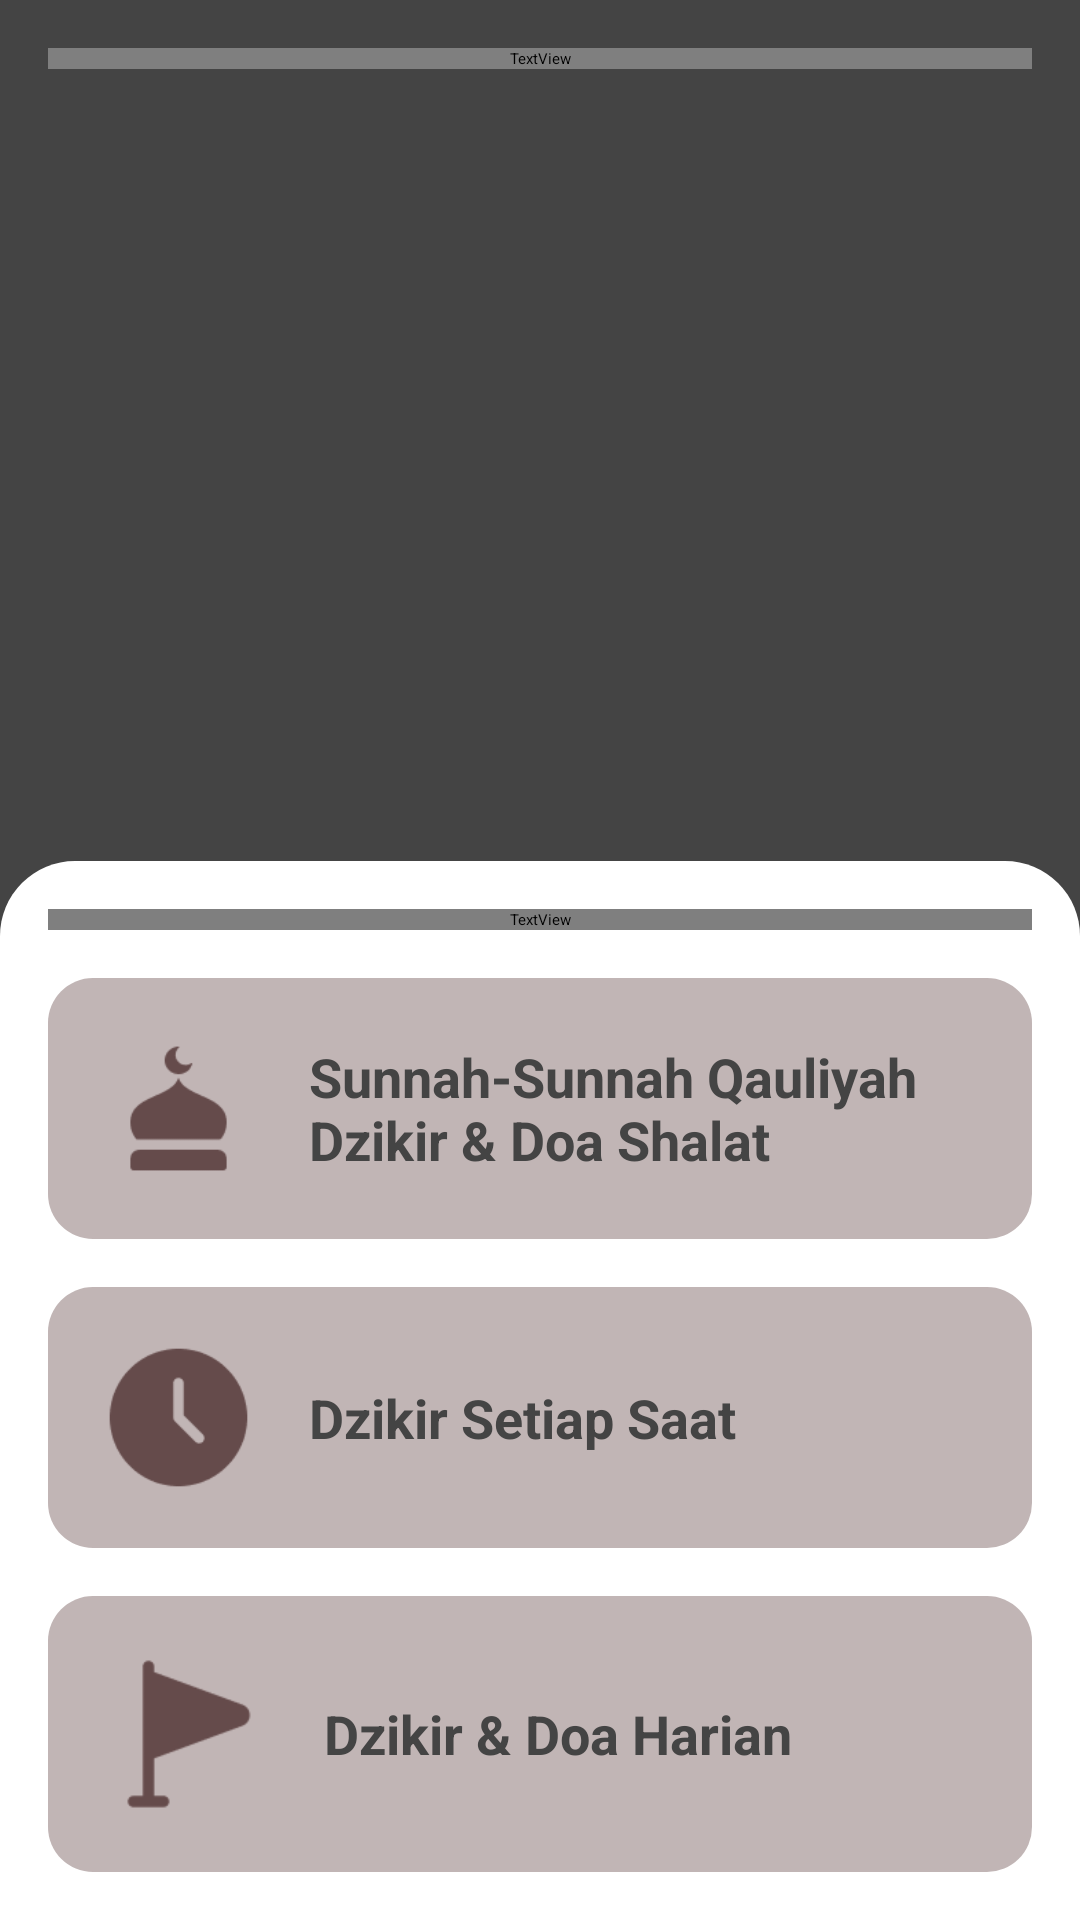

Write the Android layout XML for this screen, with the resource values it uses.
<!-- AndroidManifest.xml: activity theme Theme.SplashScreenBase -->
<!-- res/layout/activity_main.xml -->
<?xml version="1.0" encoding="utf-8"?>
<LinearLayout xmlns:android="http://schemas.android.com/apk/res/android"
    xmlns:tools="http://schemas.android.com/tools"
    android:layout_width="match_parent"
    android:layout_height="match_parent"
    android:background="#444444"
    android:orientation="vertical"
    tools:context=".MainActivity">

    <TextView
        android:layout_width="match_parent"
        android:layout_height="wrap_content"
        android:layout_margin="16dp"
        android:layout_marginStart="8dp"
        android:fontFamily="@font/arabic_arihna"
        android:text="@string/app_name"
        android:textColor="@color/white"
        android:textSize="32sp"
        android:textStyle="bold" />

    <androidx.core.widget.NestedScrollView
        android:layout_width="match_parent"
        android:layout_height="match_parent">

        <LinearLayout
            android:layout_width="match_parent"
            android:layout_height="wrap_content"
            android:orientation="vertical">

            
            <androidx.viewpager2.widget.ViewPager2
                android:id="@+id/vp_artikel"
                android:layout_width="match_parent"
                android:layout_height="200dp"
                android:layout_margin="16dp" />

            <LinearLayout
                android:id="@+id/ll_slider_dots"
                android:layout_width="wrap_content"
                android:layout_height="wrap_content"
                android:layout_gravity="center_horizontal"
                android:layout_marginBottom="16dp"
                android:orientation="horizontal" />
            

            
            <LinearLayout
                android:layout_width="match_parent"
                android:layout_height="match_parent"
                android:background="@drawable/bg_dashboard_menu"
                android:orientation="vertical"
                android:padding="16dp">

                <TextView
                    android:layout_width="match_parent"
                    android:layout_height="wrap_content"
                    android:layout_marginBottom="16dp"
                    android:fontFamily="@font/arabic_arihna"
                    android:text="@string/txt_judul_fitur"
                    android:textColor="@color/white"
                    android:textSize="18sp"
                    android:textStyle="bold" />

                
                <LinearLayout
                    android:id="@+id/ll_dzikir_doa_shalat"
                    android:layout_width="match_parent"
                    android:layout_height="wrap_content"
                    android:layout_marginBottom="16dp"
                    android:background="@drawable/bg_item"
                    android:orientation="horizontal"
                    android:padding="16dp">

                    <ImageView
                        android:layout_width="55dp"
                        android:layout_height="55dp"
                        android:contentDescription="@string/content_txt_icon_qauliyah_shalat"
                        android:src="@drawable/ic_doa" />

                    <TextView
                        android:layout_width="match_parent"
                        android:layout_height="wrap_content"
                        android:layout_gravity="center"
                        android:layout_marginStart="16dp"
                        android:text="@string/txt_sunnah_qauliyah"
                        android:textColor="#444444"
                        android:textSize="18sp"
                        android:textStyle="bold" />
                </LinearLayout>

                
                <LinearLayout
                    android:id="@+id/ll_dzikir_setiap_saat"
                    android:layout_width="match_parent"
                    android:layout_height="wrap_content"
                    android:layout_marginBottom="16dp"
                    android:background="@drawable/bg_item"
                    android:orientation="horizontal"
                    android:padding="16dp">

                    <ImageView
                        android:layout_width="55dp"
                        android:layout_height="55dp"
                        android:contentDescription="@string/content_txt_icon_dzikir_setiap_saat"
                        android:src="@drawable/ic_time" />

                    <TextView
                        android:layout_width="match_parent"
                        android:layout_height="wrap_content"
                        android:layout_gravity="center"
                        android:layout_marginStart="16dp"
                        android:text="@string/txt_dzikir_setiap_saat"
                        android:textColor="#444444"
                        android:textSize="18sp"
                        android:textStyle="bold" />
                </LinearLayout>

                
                <LinearLayout
                    android:id="@+id/ll_dzikir_doa_harian"
                    android:layout_width="match_parent"
                    android:layout_height="wrap_content"
                    android:layout_marginBottom="16dp"
                    android:background="@drawable/bg_item"
                    android:orientation="horizontal"
                    android:padding="16dp">

                    <ImageView
                        android:layout_width="60dp"
                        android:layout_height="60dp"
                        android:contentDescription="@string/content_txt_icon_dzikir_doa_harian"
                        android:src="@drawable/ic_dzikir" />

                    <TextView
                        android:layout_width="match_parent"
                        android:layout_height="wrap_content"
                        android:layout_gravity="center"
                        android:layout_marginStart="16dp"
                        android:text="@string/txt_dzikir_doa_harian"
                        android:textColor="#444444"
                        android:textSize="18sp"
                        android:textStyle="bold" />
                </LinearLayout>

                
                <LinearLayout
                    android:id="@+id/ll_dzikir_pagi_petang"
                    android:layout_width="match_parent"
                    android:layout_height="wrap_content"
                    android:background="@drawable/bg_item"
                    android:orientation="horizontal"
                    android:padding="16dp">

                    <ImageView
                        android:layout_width="60dp"
                        android:layout_height="60dp"
                        android:contentDescription="@string/content_txt_icon_dzikir_pagi_petang"
                        android:src="@drawable/ic_pagi_petang" />

                    <TextView
                        android:layout_width="match_parent"
                        android:layout_height="wrap_content"
                        android:layout_gravity="center"
                        android:layout_marginStart="16dp"
                        android:text="@string/txt_dzikir_pagi_petang"
                        android:textColor="#444444"
                        android:textSize="18sp"
                        android:textStyle="bold" />
                </LinearLayout>
            </LinearLayout>
            
        </LinearLayout>
    </androidx.core.widget.NestedScrollView>
</LinearLayout>
<!-- resources referenced by this layout -->
<resources>
  <!-- drawable bg_dashboard_menu (drawable) -->
  <?xml version="1.0" encoding="utf-8"?>
  <shape xmlns:android="http://schemas.android.com/apk/res/android" android:shape="rectangle">
      <corners
          android:topLeftRadius="25dp"
          android:topRightRadius="25dp" />
      <solid android:color="@color/white"/>
  </shape>
  <!-- drawable bg_item (drawable) -->
  <?xml version="1.0" encoding="utf-8"?>
  <shape xmlns:android="http://schemas.android.com/apk/res/android" android:shape="rectangle">
      <corners android:radius="15dp"/>
      <solid android:color="#C1B5B5" />
  </shape>
  <!-- drawable ic_doa: png bitmap (drawable, 1554 bytes) -->
  <!-- drawable ic_dzikir: png bitmap (drawable, 1235 bytes) -->
  <!-- drawable ic_pagi_petang: png bitmap (drawable, 2143 bytes) -->
  <!-- drawable ic_time: png bitmap (drawable, 2134 bytes) -->
  <string name="app_name">Doa &amp; Dzikir</string>
  <string name="content_txt_icon_dzikir_doa_harian">Icon Dzikir Doa Harian</string>
  <string name="content_txt_icon_dzikir_pagi_petang">Icon Dzikir Pagi Petang</string>
  <string name="content_txt_icon_dzikir_setiap_saat">Icon Dzikir Setiap Saat</string>
  <string name="content_txt_icon_qauliyah_shalat">Icon Qauliyah Shalat</string>
  <string name="txt_dzikir_doa_harian">Dzikir &amp; Doa Harian</string>
  <string name="txt_dzikir_pagi_petang">Dzikir Pagi &amp; Petang</string>
  <string name="txt_dzikir_setiap_saat">Dzikir Setiap Saat</string>
  <string name="txt_judul_fitur">Kumpulan Doa &amp; Dzikir Sehari-Hari</string>
  <string name="txt_sunnah_qauliyah">Sunnah-Sunnah Qauliyah \nDzikir &amp; Doa Shalat</string>
  <style name="Theme.SplashScreenBase" parent="Theme.SplashScreen">
          <item name="windowSplashScreenBackground">#434343</item>
  
          <item name="windowSplashScreenAnimatedIcon">@drawable/logo</item>
          <item name="postSplashScreenTheme">@style/NoActionBar</item>
      </style>
  <!-- drawable logo: png bitmap (drawable, 28724 bytes) -->
  <style name="NoActionBar" parent="Theme.MaterialComponents.Light.NoActionBar">
          <item name="android:windowNoTitle">true</item>
          <item name="android:windowActionBar">false</item>
          <item name="android:statusBarColor">#636363</item>
      </style>
  <!-- not gathered from this repository: default colours our renderer supplied (Android Studio template values) -->
  <color name="white">#FFFFFFFF</color>
</resources>
